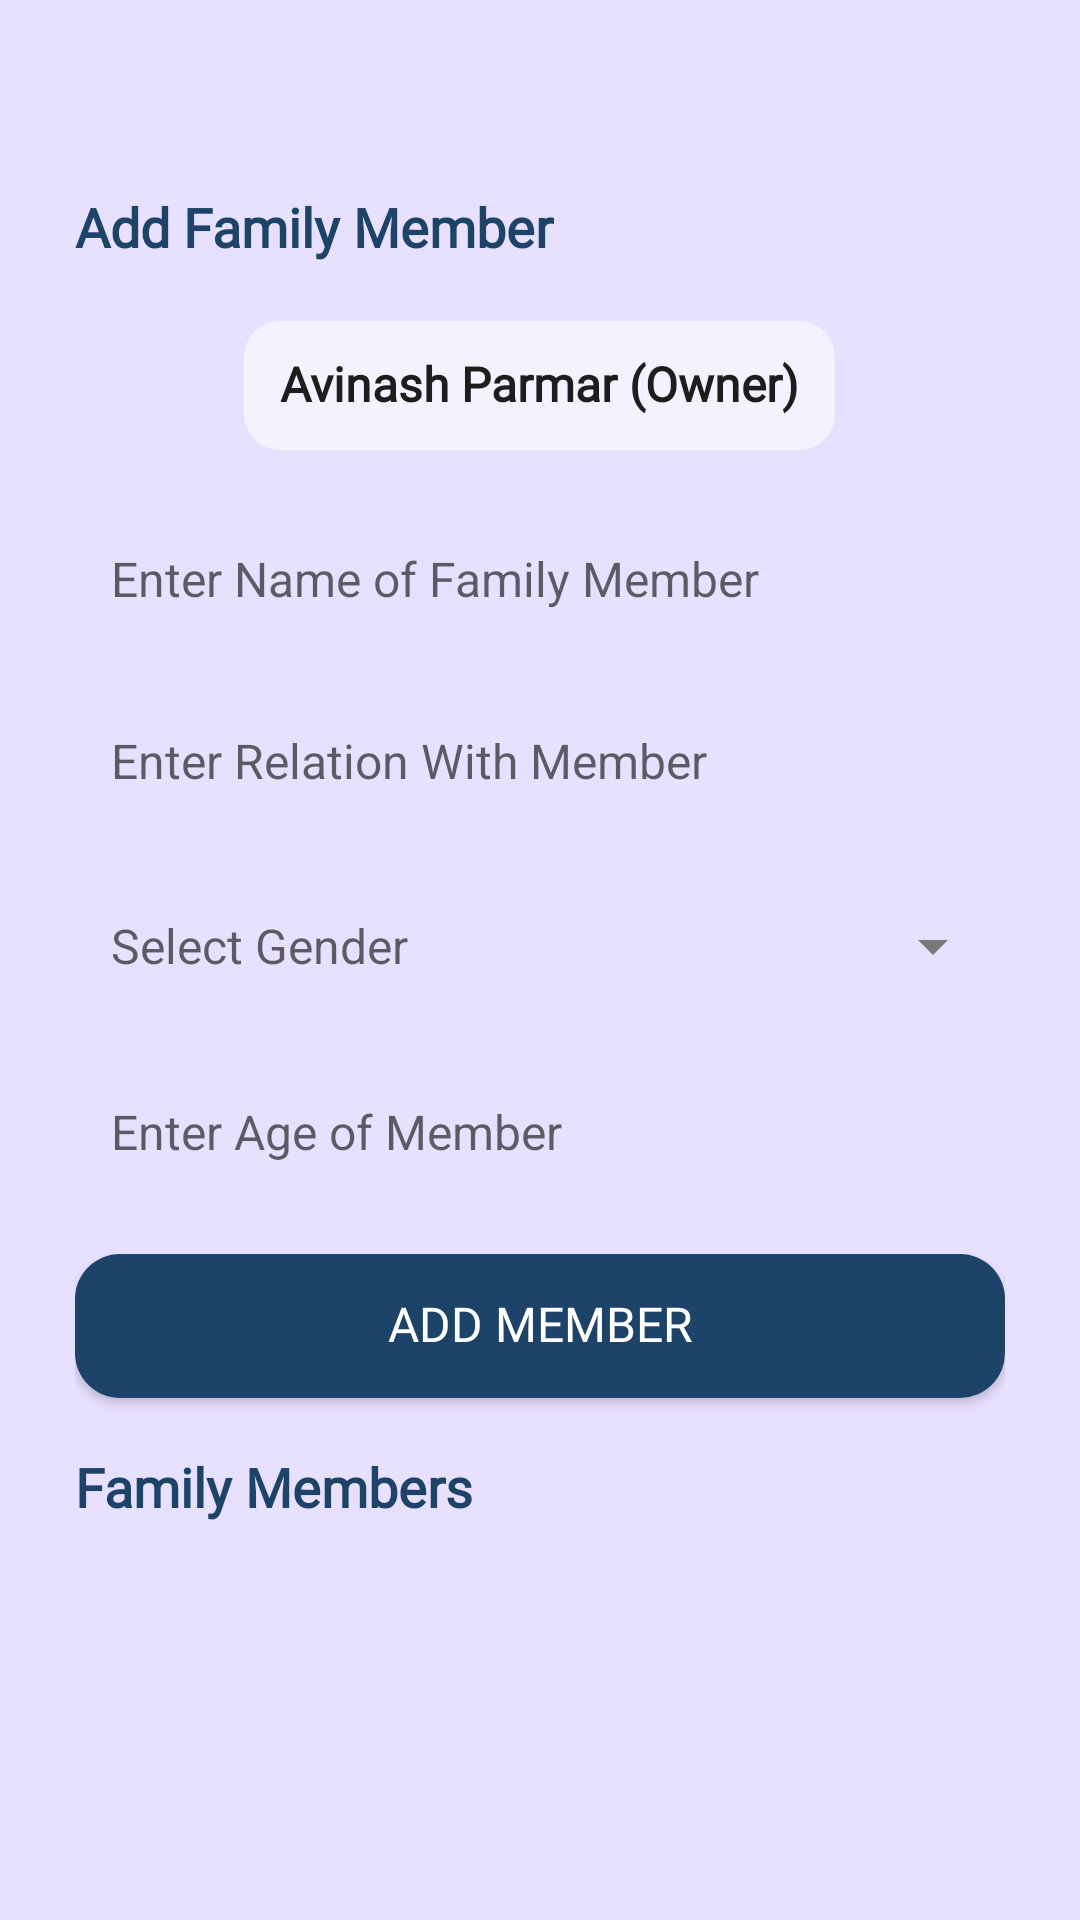

This screen was rendered from an Android layout file. Write that file and the resources it references.
<!-- AndroidManifest.xml: application theme Theme.GruhMandal -->
<!-- res/layout/fragment_family.xml -->
<?xml version="1.0" encoding="utf-8"?>
<LinearLayout
    xmlns:android="http://schemas.android.com/apk/res/android"
    xmlns:tools="http://schemas.android.com/tools"
    android:layout_width="match_parent"
    android:layout_height="match_parent"
    android:background="#E8E0FF"
    android:orientation="vertical"
    android:paddingTop="50dp"
    tools:context=".FamilyFragment">

    
    <FrameLayout
        android:layout_width="match_parent"
        android:layout_height="match_parent"
        android:layout_marginBottom="70dp"
        android:fillViewport="true">

        <LinearLayout
            android:layout_width="match_parent"
            android:layout_height="wrap_content"
            android:paddingLeft="25dp"
            android:paddingRight="25dp"
            android:paddingTop="16dp"
            android:orientation="vertical">

            
            <TextView
                android:layout_width="wrap_content"
                android:layout_height="wrap_content"
                android:text="Add Family Member"
                android:textSize="18sp"
                android:fontFamily="@font/poppins_semibold"
                android:includeFontPadding="false"
                android:textStyle="bold"
                android:textColor="@color/darkblue"
                android:layout_marginBottom="20dp"
                />

            
            <TextView
                android:id="@+id/txt_name"
                android:layout_width="wrap_content"
                android:layout_height="wrap_content"
                android:padding="12dp"
                android:gravity="center"
                android:textAlignment="center"
                android:layout_gravity="center"
                android:text="Avinash Parmar (Owner)"
                android:textSize="16sp"
                android:textColor="#1D1D1D"
                android:fontFamily="@font/poppins_semibold"
                android:includeFontPadding="false"
                android:background="@drawable/rounded_box"
                android:textStyle="bold"
                />

            
            <EditText
                android:id="@+id/etFamilyMemberName"
                android:layout_width="match_parent"
                android:layout_height="wrap_content"
                android:hint="Enter Name of Family Member"
                android:padding="12dp"
                android:background="@drawable/rounded_edittext"
                android:textSize="16sp"
                android:inputType="textPersonName"
                android:layout_marginTop="20dp" />

            <EditText
                android:id="@+id/etRelation"
                android:layout_width="match_parent"
                android:layout_height="wrap_content"
                android:hint="Enter Relation With Member"
                android:padding="12dp"
                android:background="@drawable/rounded_edittext"
                android:textSize="16sp"
                android:inputType="text"
                android:layout_marginTop="15dp"  />

            
            <TextView
                android:id="@+id/tvGender"
                android:layout_width="match_parent"
                android:layout_height="wrap_content"
                android:background="@drawable/rounded_edittext"
                android:drawableEnd="@drawable/arrow_drop_down"
                android:padding="12dp"
                android:hint="Select Gender"
                android:textColor="#646464"
                android:textSize="16sp"
                android:gravity="center_vertical"
                android:layout_marginTop="15dp" />










            <EditText
                android:id="@+id/etAge"
                android:layout_width="match_parent"
                android:layout_height="wrap_content"
                android:hint="Enter Age of Member"
                android:padding="12dp"
                android:background="@drawable/rounded_edittext"
                android:textSize="16sp"
                android:inputType="number"
                android:layout_marginTop="15dp"  />

            
            <Button
                android:id="@+id/btnAddMember"
                android:layout_width="match_parent"
                android:layout_height="wrap_content"
                android:text="ADD MEMBER"
                android:textAllCaps="true"
                android:textColor="#FFFFFF"
                android:background="@drawable/background_btn_1"
                android:textSize="16sp"
                android:fontFamily="@font/poppins_semibold"
                android:includeFontPadding="false"
                android:layout_marginTop="18dp" />

            
            <TextView
                android:layout_width="wrap_content"
                android:layout_height="wrap_content"
                android:text="Family Members"
                android:textSize="18sp"
                android:fontFamily="@font/poppins_semibold"
                android:includeFontPadding="false"
                android:textStyle="bold"
                android:textColor="@color/darkblue"
                android:layout_marginTop="20dp" />

            <ProgressBar
                android:id="@+id/progressBar"
                android:layout_width="wrap_content"
                android:layout_height="wrap_content"
                android:layout_gravity="center"
                android:layout_marginTop="50dp"
                android:indeterminateTint="@color/darkblue"
                android:visibility="gone"/>
            <TextView
                android:id="@+id/noFamilyText"
                android:layout_width="match_parent"
                android:layout_height="wrap_content"
                android:fontFamily="@font/poppins_regular"
                android:includeFontPadding="false"
                android:text="No Family Member Found!"
                android:textColor="@color/darkblue"
                android:textSize="16sp"
                android:layout_marginTop="10dp"
                android:visibility="gone"
                 />

            <ScrollView
                android:layout_width="match_parent"
                android:layout_height="match_parent">
                
                <androidx.recyclerview.widget.RecyclerView
                    android:id="@+id/recycler_view_family"
                    android:layout_width="match_parent"
                    android:layout_height="wrap_content"
                    android:scrollbars="vertical"/>
            </ScrollView>

        </LinearLayout>
    </FrameLayout>

    

</LinearLayout>
<!-- resources referenced by this layout -->
<resources>
  <color name="darkblue">#1e4368</color>
  <!-- drawable arrow_drop_down (drawable) -->
  <vector xmlns:android="http://schemas.android.com/apk/res/android" android:height="24dp" android:tint="#797979" android:viewportHeight="24" android:viewportWidth="24" android:width="24dp">
        
      <path android:fillColor="@android:color/white" android:pathData="M7,10l5,5 5,-5z"/>
      
  </vector>
  <!-- drawable background_btn_1 (drawable) -->
  <?xml version="1.0" encoding="utf-8"?>
  <selector xmlns:android="http://schemas.android.com/apk/res/android">
  <item>
      <shape android:shape="rectangle">
          <solid android:color="#1e4368"/>
          <corners android:radius="15dp"/>
      </shape>
  </item>
  </selector>
  <!-- drawable down_arrow: png bitmap (drawable, 385 bytes) -->
  <!-- drawable rounded_box (drawable) -->
  <?xml version="1.0" encoding="utf-8"?>
  <shape xmlns:android="http://schemas.android.com/apk/res/android" android:shape="rectangle">
      <corners android:radius="12dp"/>
      <solid android:color="#F3F3FF"/>
  </shape>
  <!-- drawable spinner_background (drawable) -->
  <?xml version="1.0" encoding="utf-8"?>
  <layer-list xmlns:android="http://schemas.android.com/apk/res/android">
      <item>
          <shape android:shape="rectangle">
              <corners android:radius="10dp"/>
              <solid android:color="#FFFFFF"/>
          </shape>
      </item>
  
      
      <item android:end="8dp" android:gravity="end|center_horizontal">
          <bitmap
              android:src="@drawable/down_arrow"
              android:gravity="end|center_vertical"/>
      </item>
  </layer-list>
  <style name="Theme.GruhMandal" parent="Base.Theme.GruhMandal" />
  <style name="Base.Theme.GruhMandal" parent="Theme.AppCompat.Light.NoActionBar">
          
          
          <item name="colorPrimary">@color/blue</item>
  
      </style>
  <color name="blue">#5a6cf6</color>
</resources>
